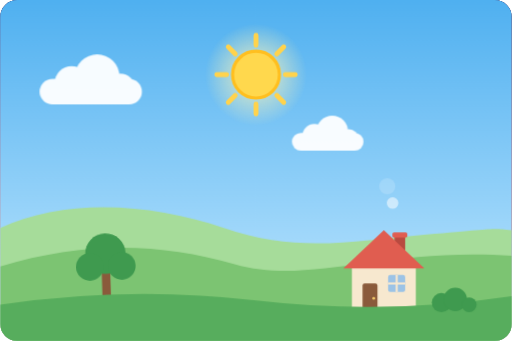
t = 0.00 s
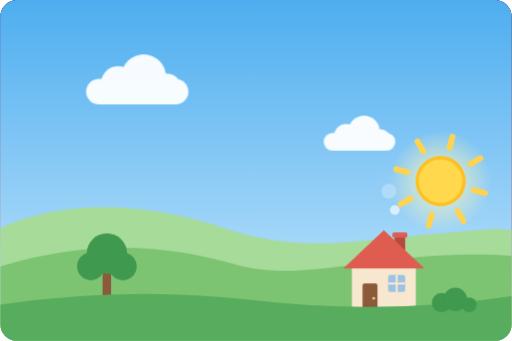
t = 1.67 s
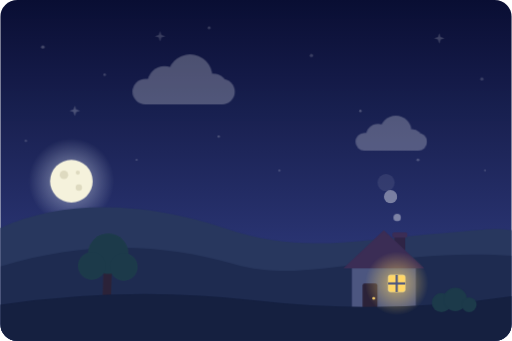
t = 3.33 s
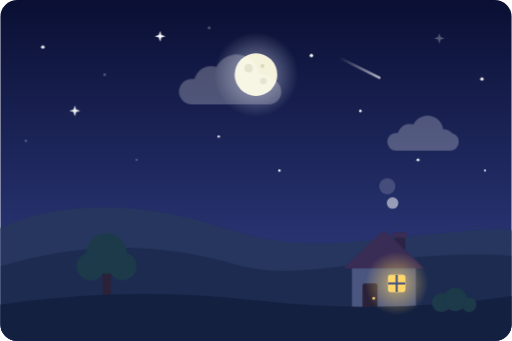
t = 5.00 s
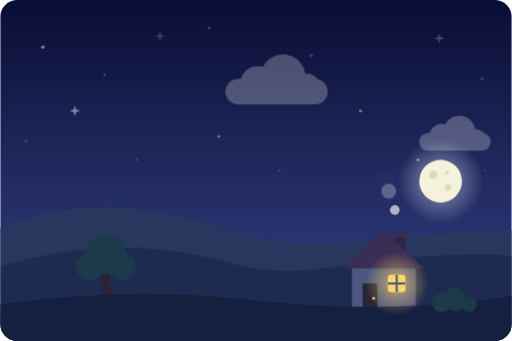
t = 6.67 s
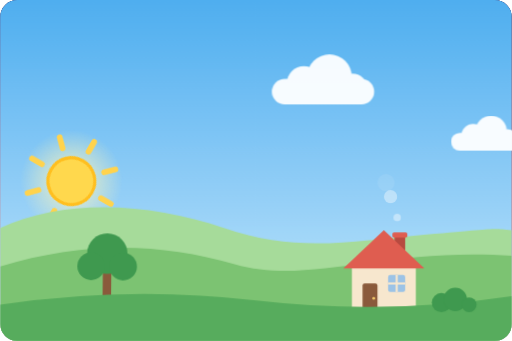
t = 8.33 s

The animated SVG that drew these frames (rendered in a browser with its animation timeline set to each time). Animation: 20 CSS @keyframes rules; frames cover the first 8.33 s, repeats indefinitely.

<svg xmlns="http://www.w3.org/2000/svg" viewBox="0 0 480 320" width="480" height="320" role="img" aria-label="언덕 위 작은 집에 낮과 밤이 반복되는 애니메이션">
  <title>낮과 밤</title>
  <defs>
    <linearGradient id="dn-sky-day" x1="0" y1="0" x2="0" y2="1">
      <stop offset="0" stop-color="#4fb0f0"/>
      <stop offset="1" stop-color="#c4e9ff"/>
    </linearGradient>
    <linearGradient id="dn-sky-dusk" x1="0" y1="0" x2="0" y2="1">
      <stop offset="0" stop-color="#46448f"/>
      <stop offset="0.55" stop-color="#e2697c"/>
      <stop offset="1" stop-color="#ffc46e"/>
    </linearGradient>
    <linearGradient id="dn-sky-night" x1="0" y1="0" x2="0" y2="1">
      <stop offset="0" stop-color="#0a0f33"/>
      <stop offset="1" stop-color="#34428a"/>
    </linearGradient>
    <radialGradient id="dn-sun-glow">
      <stop offset="0" stop-color="#fff6b8" stop-opacity="0.9"/>
      <stop offset="1" stop-color="#fff6b8" stop-opacity="0"/>
    </radialGradient>
    <radialGradient id="dn-moon-glow">
      <stop offset="0" stop-color="#e8f0ff" stop-opacity="0.55"/>
      <stop offset="1" stop-color="#e8f0ff" stop-opacity="0"/>
    </radialGradient>
    <radialGradient id="dn-lamp-glow">
      <stop offset="0" stop-color="#ffd667" stop-opacity="0.65"/>
      <stop offset="1" stop-color="#ffd667" stop-opacity="0"/>
    </radialGradient>
    <linearGradient id="dn-meteor-tail" gradientUnits="userSpaceOnUse" x1="262" y1="26" x2="300" y2="45">
      <stop offset="0" stop-color="#ffffff" stop-opacity="0"/>
      <stop offset="1" stop-color="#ffffff"/>
    </linearGradient>
    <clipPath id="dn-frame">
      <rect width="480" height="320" rx="16"/>
    </clipPath>
  </defs>
  <style>
    .dn-day    { animation: dn-day 10s ease-in-out infinite; }
    .dn-dusk   { animation: dn-dusk 10s ease-in-out infinite; }
    .dn-stars  { animation: dn-stars 10s ease-in-out infinite; }
    .dn-lamp   { animation: dn-lamp 10s ease-in-out infinite; }
    .dn-clouds { animation: dn-clouds 10s ease-in-out infinite; }
    .dn-orbit  { transform-origin: 240px 270px; animation: dn-spin 10s linear infinite; }
    .dn-moon   { transform-origin: 240px 470px; animation: dn-spin 10s linear infinite reverse; }
    .dn-rays   { transform-origin: 240px 70px; animation: dn-pulse 1.6s ease-in-out infinite alternate; }
    .dn-tw     { animation: dn-tw 2.4s ease-in-out infinite; }
    .dn-tw:nth-child(2n) { animation-duration: 1.7s; animation-delay: -0.8s; }
    .dn-tw:nth-child(3n) { animation-duration: 3.2s; animation-delay: -1.5s; }
    .dn-meteor { animation: dn-meteor 10s linear infinite; }
    .dn-c1     { animation: dn-drift 26s linear -6s infinite; }
    .dn-c2     { animation: dn-drift 38s linear -22s infinite; }
    .dn-tree   { transform-origin: 100px 280px; animation: dn-sway 3.2s ease-in-out infinite alternate; }
    .dn-smoke  { transform-origin: 375px 212px; animation: dn-smoke 3s ease-out infinite; }
    .dn-s2     { animation-delay: -1s; }
    .dn-s3     { animation-delay: -2s; }
    .dn-far    { animation: dn-far 10s ease-in-out infinite; }
    .dn-mid    { animation: dn-mid 10s ease-in-out infinite; }
    .dn-near   { animation: dn-near 10s ease-in-out infinite; }
    .dn-leaf   { animation: dn-leaf 10s ease-in-out infinite; }
    .dn-wood   { animation: dn-wood 10s ease-in-out infinite; }
    .dn-body   { animation: dn-body 10s ease-in-out infinite; }
    .dn-roof   { animation: dn-roof 10s ease-in-out infinite; }
    .dn-chim   { animation: dn-chim 10s ease-in-out infinite; }

    @keyframes dn-spin   { to { transform: rotate(360deg); } }
    @keyframes dn-pulse  { from { transform: scale(0.92); } to { transform: scale(1.08); } }
    @keyframes dn-tw     { 50% { opacity: 0.25; } }
    @keyframes dn-day    { 0%, 16%, 84%, 100% { opacity: 1; } 25%, 75% { opacity: 0; } }
    @keyframes dn-dusk   { 0%, 25%, 75%, 100% { opacity: 1; } 34%, 66% { opacity: 0; } }
    @keyframes dn-stars  { 0%, 27%, 73%, 100% { opacity: 0; } 37%, 63% { opacity: 1; } }
    @keyframes dn-lamp   { 0%, 19%, 81%, 100% { opacity: 0; } 27%, 73% { opacity: 1; } }
    @keyframes dn-clouds { 0%, 16%, 84%, 100% { opacity: 0.95; } 34%, 66% { opacity: 0.25; } }
    @keyframes dn-meteor {
      0%, 47% { opacity: 0; transform: translate(0, 0); }
      48% { opacity: 1; }
      54%, 100% { opacity: 0; transform: translate(130px, 65px); }
    }
    @keyframes dn-drift  { from { transform: translateX(-120px); } to { transform: translateX(560px); } }
    @keyframes dn-sway   { from { transform: rotate(-1.8deg); } to { transform: rotate(1.8deg); } }
    @keyframes dn-smoke {
      0%   { opacity: 0; transform: translate(0, 0) scale(0.5); }
      25%  { opacity: 0.65; }
      100% { opacity: 0; transform: translate(-14px, -44px) scale(1.7); }
    }
    @keyframes dn-far  { 0%, 16%, 84%, 100% { fill: #a6dc9a; } 25%, 75% { fill: #b77580; } 34%, 66% { fill: #26365e; } }
    @keyframes dn-mid  { 0%, 16%, 84%, 100% { fill: #7cc472; } 25%, 75% { fill: #8e5670; } 34%, 66% { fill: #1d2b50; } }
    @keyframes dn-near { 0%, 16%, 84%, 100% { fill: #57ad5d; } 25%, 75% { fill: #5f3b5c; } 34%, 66% { fill: #142040; } }
    @keyframes dn-leaf { 0%, 16%, 84%, 100% { fill: #3f9a4f; } 25%, 75% { fill: #4a3150; } 34%, 66% { fill: #1c3a4a; } }
    @keyframes dn-wood { 0%, 16%, 84%, 100% { fill: #8a5a3b; } 25%, 75% { fill: #6b4038; } 34%, 66% { fill: #2a2238; } }
    @keyframes dn-body { 0%, 16%, 84%, 100% { fill: #f7e8cf; } 25%, 75% { fill: #f0b393; } 34%, 66% { fill: #4a5580; } }
    @keyframes dn-roof { 0%, 16%, 84%, 100% { fill: #e05d50; } 25%, 75% { fill: #a8344a; } 34%, 66% { fill: #3a2d55; } }
    @keyframes dn-chim { 0%, 16%, 84%, 100% { fill: #b84a40; } 25%, 75% { fill: #7f2d43; } 34%, 66% { fill: #2d2445; } }
  </style>

  <g clip-path="url(#dn-frame)">
    <!-- 하늘: 밤 위에 노을, 그 위에 낮 레이어를 겹쳐 투명도로 전환 -->
    <rect width="480" height="320" fill="url(#dn-sky-night)"/>
    <rect class="dn-dusk" width="480" height="320" fill="url(#dn-sky-dusk)"/>
    <rect class="dn-day" width="480" height="320" fill="url(#dn-sky-day)"/>

    <!-- 별 -->
    <g class="dn-stars" fill="#ffffff" opacity="0">
      <circle class="dn-tw" cx="40" cy="44" r="1.6"/>
      <circle class="dn-tw" cx="98" cy="70" r="1.2"/>
      <path class="dn-tw" d="M150 29l1.2 3.8 3.8 1.2-3.8 1.2-1.2 3.8-1.2-3.8-3.8-1.2 3.8-1.2z"/>
      <circle class="dn-tw" cx="196" cy="26" r="1.3"/>
      <circle class="dn-tw" cx="205" cy="128" r="1.1"/>
      <circle class="dn-tw" cx="292" cy="52" r="1.6"/>
      <circle class="dn-tw" cx="338" cy="104" r="1.2"/>
      <path class="dn-tw" d="M412 31l1.2 3.8 3.8 1.2-3.8 1.2-1.2 3.8-1.2-3.8-3.8-1.2 3.8-1.2z"/>
      <circle class="dn-tw" cx="452" cy="74" r="1.5"/>
      <circle class="dn-tw" cx="128" cy="150" r="1"/>
      <path class="dn-tw" d="M70 99l1.2 3.8 3.8 1.2-3.8 1.2-1.2 3.8-1.2-3.8-3.8-1.2 3.8-1.2z"/>
      <circle class="dn-tw" cx="262" cy="160" r="1.1"/>
      <circle class="dn-tw" cx="392" cy="150" r="1.3"/>
      <circle class="dn-tw" cx="24" cy="132" r="1.1"/>
      <circle class="dn-tw" cx="455" cy="160" r="1"/>
    </g>

    <!-- 별똥별 -->
    <path class="dn-meteor" d="M262 26L300 45" stroke="url(#dn-meteor-tail)" stroke-width="2.5" stroke-linecap="round" opacity="0"/>

    <!-- 해와 달: 한 축을 중심으로 함께 회전 -->
    <g class="dn-orbit">
      <g>
        <circle cx="240" cy="70" r="48" fill="url(#dn-sun-glow)"/>
        <path class="dn-rays" d="M240 40V30M261.2 48.8l7.1-7.1M270 70h10M261.2 91.2l7.1 7.1M240 100v10M218.8 91.2l-7.1 7.1M210 70h-10M218.8 48.8l-7.1-7.1" fill="none" stroke="#ffd34d" stroke-width="5" stroke-linecap="round"/>
        <circle cx="240" cy="70" r="22" fill="#ffd84d" stroke="#ffbf1f" stroke-width="3"/>
      </g>
      <g class="dn-moon">
        <circle cx="240" cy="470" r="40" fill="url(#dn-moon-glow)"/>
        <circle cx="240" cy="470" r="20" fill="#f5f2dc"/>
        <circle cx="233" cy="464" r="4" fill="#dedac0"/>
        <circle cx="247" cy="476" r="3" fill="#dedac0"/>
        <circle cx="246" cy="462" r="2" fill="#dedac0"/>
      </g>
    </g>

    <!-- 구름 -->
    <g class="dn-clouds" fill="#ffffff" opacity="0.95">
      <g transform="translate(0 56)">
        <g class="dn-c1">
          <rect y="18" width="96" height="24" rx="12"/>
          <circle cx="30" cy="22" r="16"/>
          <circle cx="54" cy="16" r="21"/>
          <circle cx="76" cy="26" r="13"/>
        </g>
      </g>
      <g transform="translate(0 112)">
        <g class="dn-c2">
          <g transform="scale(0.7)">
            <rect y="18" width="96" height="24" rx="12"/>
            <circle cx="30" cy="22" r="16"/>
            <circle cx="54" cy="16" r="21"/>
            <circle cx="76" cy="26" r="13"/>
          </g>
        </g>
      </g>
    </g>

    <!-- 언덕 -->
    <path class="dn-far" d="M0 214C60 186 140 190 210 214S330 226 400 220S460 214 480 216V320H0Z" fill="#a6dc9a"/>
    <path class="dn-mid" d="M0 250C80 226 150 228 220 248S360 232 480 240V320H0Z" fill="#7cc472"/>

    <!-- 나무 -->
    <g class="dn-tree">
      <rect class="dn-wood" x="96" y="250" width="8" height="32" rx="2" fill="#8a5a3b"/>
      <g class="dn-leaf" fill="#3f9a4f">
        <circle cx="100" cy="238" r="19"/>
        <circle cx="85" cy="250" r="13"/>
        <circle cx="115" cy="250" r="13"/>
      </g>
    </g>

    <!-- 집 -->
    <rect class="dn-chim" x="370" y="222" width="10" height="24" fill="#b84a40"/>
    <rect class="dn-roof" x="368" y="218" width="14" height="5" rx="1.5" fill="#e05d50"/>
    <rect class="dn-body" x="330" y="248" width="60" height="44" fill="#f7e8cf"/>
    <path class="dn-roof" d="M322 252 360 216 398 252Z" fill="#e05d50"/>
    <rect class="dn-wood" x="340" y="266" width="14" height="26" rx="2" fill="#8a5a3b"/>
    <circle cx="350.5" cy="280" r="1.3" fill="#f3c969"/>
    <rect x="364" y="258" width="16" height="16" rx="2" fill="#9cc3e6"/>

    <!-- 앞쪽 땅과 덤불 -->
    <path class="dn-near" d="M0 286Q120 268 240 282T480 278V320H0Z" fill="#57ad5d"/>
    <g class="dn-leaf" fill="#3f9a4f">
      <circle cx="414" cy="284" r="9"/>
      <circle cx="427" cy="281" r="11"/>
      <circle cx="440" cy="286" r="7"/>
    </g>

    <!-- 창문 불빛 -->
    <g class="dn-lamp" opacity="0">
      <circle cx="372" cy="266" r="30" fill="url(#dn-lamp-glow)"/>
      <rect x="364" y="258" width="16" height="16" rx="2" fill="#ffd667"/>
    </g>
    <rect class="dn-body" x="371" y="258" width="2" height="16" fill="#f7e8cf"/>
    <rect class="dn-body" x="364" y="265" width="16" height="2" fill="#f7e8cf"/>

    <!-- 굴뚝 연기 -->
    <g fill="#ffffff">
      <circle class="dn-smoke" cx="375" cy="212" r="5" opacity="0"/>
      <circle class="dn-smoke dn-s2" cx="375" cy="212" r="5" opacity="0"/>
      <circle class="dn-smoke dn-s3" cx="375" cy="212" r="5" opacity="0"/>
    </g>
  </g>
</svg>
